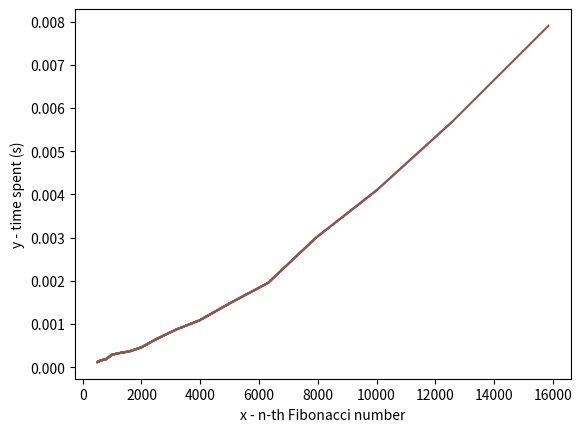

This chart was generated by the following Python code:
import matplotlib.pyplot as plt
import time
import pandas as pd
import sys

sys.setrecursionlimit(50000)
fibon_num = []
x = []
y = []
fib_low = [5,7,10,12,15,17,20]
fib_high = [501,631,794,1000,1259,1585,1995,2512,3162,3981,5012,6310,7943,10000,12589,15849]


def fib_tail_recursion (n, i = 0, crr = 0, next = 1):
    if n == i:
        return crr
    
    else:
        return fib_tail_recursion(n, i+1, next, crr + next)


    
for row in fib_high:
    print('{:^7}'.format(row),end='')
    
print('')

for i in range(16):
    start = time.time()
    fibon_num.append(fib_tail_recursion(fib_high[i]))
    end = time.time()
    x.append(fib_high[i])
    y.append(end-start)
    print('{:^7.4f}'.format(end-start),end='')
    plt.plot(x,y)
    plt.draw()


plt.xlabel('x - n-th Fibonacci number')
plt.ylabel('y - time spent (s)')
plt.show()